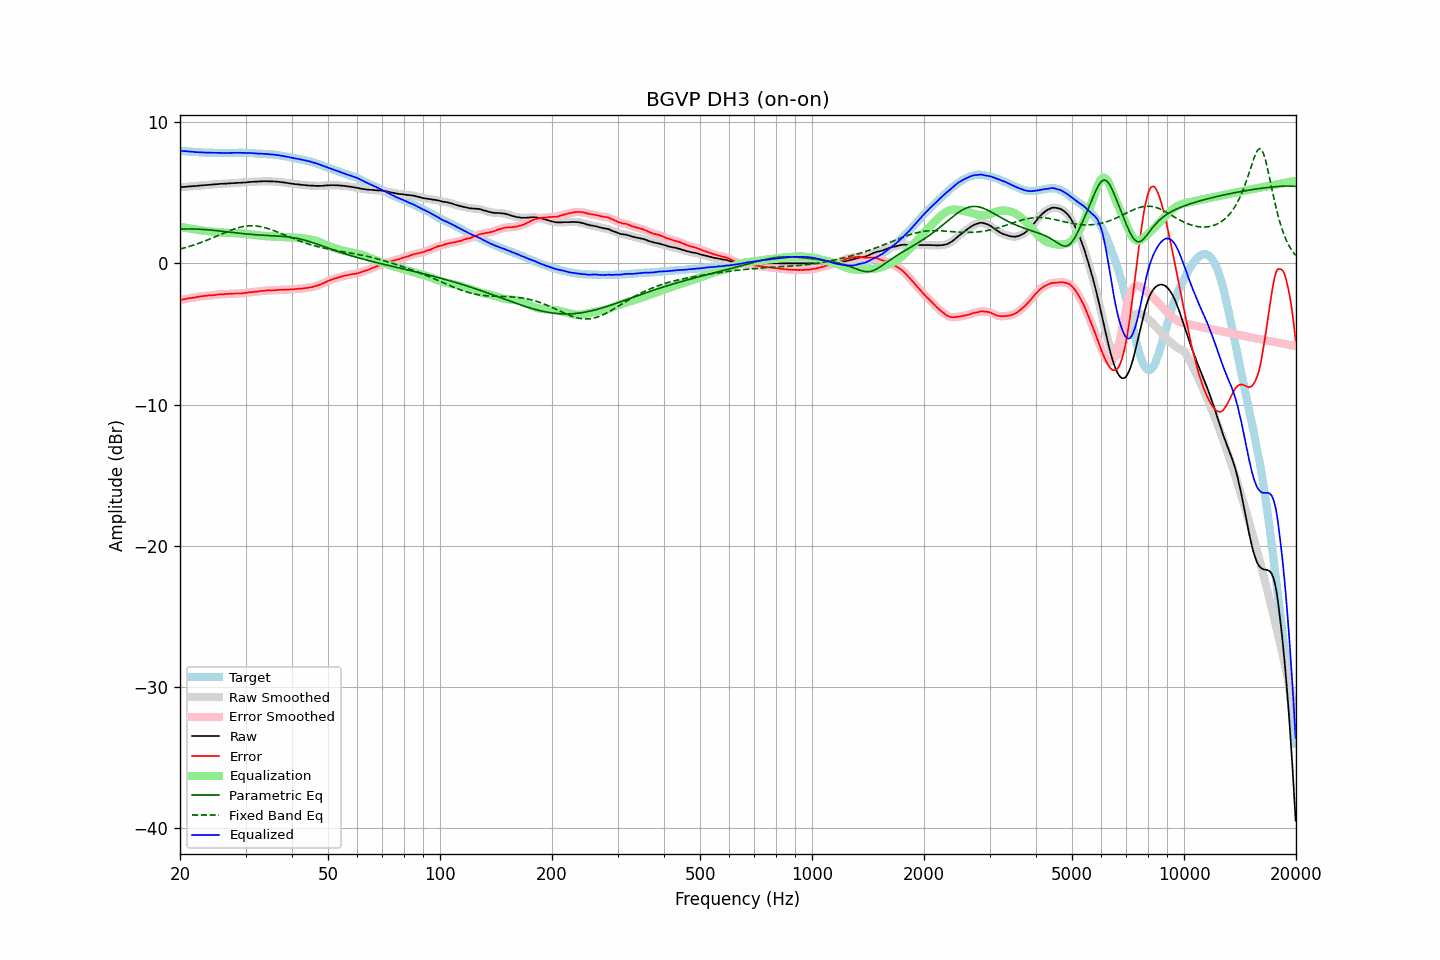

Values plotted in this chart, from the file beside it:
frequency, raw, error, smoothed, error_smoothed, equalization, parametric_eq, fixed_band_eq, equalized_raw, equalized_smoothed, target
20.00, 5.39, -2.59, 5.39, -2.59, 2.59, 2.43, 1.01, 7.98, 7.98, 7.98
20.20, 5.40, -2.57, 5.40, -2.57, 2.57, 2.43, 1.04, 7.97, 7.97, 7.97
20.40, 5.41, -2.55, 5.41, -2.55, 2.55, 2.43, 1.07, 7.96, 7.96, 7.96
20.61, 5.42, -2.53, 5.42, -2.53, 2.53, 2.44, 1.11, 7.95, 7.95, 7.95
20.81, 5.43, -2.50, 5.43, -2.50, 2.51, 2.44, 1.14, 7.94, 7.94, 7.93
21.02, 5.44, -2.48, 5.44, -2.48, 2.49, 2.44, 1.17, 7.93, 7.93, 7.92
21.23, 5.45, -2.46, 5.45, -2.47, 2.47, 2.44, 1.21, 7.92, 7.92, 7.91
21.44, 5.46, -2.46, 5.46, -2.45, 2.45, 2.44, 1.24, 7.91, 7.91, 7.92
21.66, 5.47, -2.43, 5.47, -2.44, 2.43, 2.44, 1.28, 7.90, 7.90, 7.90
21.87, 5.48, -2.42, 5.48, -2.42, 2.41, 2.43, 1.32, 7.89, 7.89, 7.90
22.09, 5.48, -2.40, 5.49, -2.40, 2.39, 2.43, 1.35, 7.88, 7.88, 7.88
22.31, 5.50, -2.37, 5.50, -2.38, 2.38, 2.43, 1.39, 7.88, 7.87, 7.87
22.54, 5.51, -2.35, 5.51, -2.36, 2.36, 2.42, 1.43, 7.87, 7.87, 7.86
22.76, 5.52, -2.34, 5.52, -2.34, 2.34, 2.41, 1.48, 7.86, 7.86, 7.86
22.99, 5.53, -2.32, 5.53, -2.32, 2.32, 2.41, 1.52, 7.85, 7.85, 7.85
23.22, 5.54, -2.30, 5.54, -2.31, 2.31, 2.40, 1.56, 7.85, 7.85, 7.84
23.45, 5.55, -2.30, 5.55, -2.29, 2.30, 2.39, 1.61, 7.85, 7.85, 7.85
23.69, 5.56, -2.28, 5.56, -2.28, 2.28, 2.38, 1.65, 7.84, 7.84, 7.84
23.92, 5.57, -2.26, 5.57, -2.27, 2.27, 2.37, 1.70, 7.84, 7.84, 7.83
24.16, 5.57, -2.27, 5.57, -2.26, 2.26, 2.36, 1.75, 7.83, 7.84, 7.84
24.40, 5.58, -2.26, 5.58, -2.26, 2.25, 2.35, 1.79, 7.83, 7.83, 7.84
24.65, 5.59, -2.24, 5.59, -2.25, 2.24, 2.34, 1.84, 7.83, 7.83, 7.83
24.89, 5.60, -2.23, 5.60, -2.23, 2.23, 2.33, 1.89, 7.83, 7.83, 7.83
25.14, 5.61, -2.21, 5.61, -2.21, 2.22, 2.32, 1.94, 7.83, 7.83, 7.82
25.39, 5.62, -2.20, 5.62, -2.20, 2.21, 2.30, 1.99, 7.83, 7.83, 7.82
25.65, 5.63, -2.19, 5.63, -2.19, 2.20, 2.29, 2.04, 7.83, 7.83, 7.82
25.91, 5.64, -2.18, 5.64, -2.19, 2.19, 2.28, 2.09, 7.83, 7.83, 7.82
26.16, 5.64, -2.19, 5.64, -2.18, 2.18, 2.26, 2.13, 7.82, 7.82, 7.83
26.43, 5.65, -2.17, 5.65, -2.18, 2.17, 2.25, 2.18, 7.82, 7.82, 7.82
26.69, 5.65, -2.17, 5.65, -2.17, 2.17, 2.24, 2.23, 7.82, 7.82, 7.82
26.96, 5.66, -2.16, 5.66, -2.16, 2.16, 2.22, 2.28, 7.82, 7.82, 7.82
27.23, 5.67, -2.15, 5.67, -2.15, 2.15, 2.21, 2.32, 7.82, 7.82, 7.82
27.50, 5.68, -2.14, 5.68, -2.15, 2.15, 2.20, 2.36, 7.83, 7.83, 7.82
27.77, 5.68, -2.15, 5.68, -2.14, 2.14, 2.18, 2.41, 7.82, 7.83, 7.83
28.05, 5.69, -2.13, 5.69, -2.14, 2.14, 2.17, 2.44, 7.83, 7.83, 7.82
28.33, 5.70, -2.13, 5.70, -2.13, 2.14, 2.16, 2.48, 7.84, 7.83, 7.83
28.62, 5.70, -2.13, 5.70, -2.13, 2.13, 2.15, 2.52, 7.83, 7.84, 7.83
28.90, 5.71, -2.13, 5.71, -2.13, 2.13, 2.13, 2.55, 7.84, 7.83, 7.84
29.19, 5.71, -2.13, 5.71, -2.12, 2.12, 2.12, 2.57, 7.83, 7.83, 7.84
29.48, 5.72, -2.11, 5.72, -2.12, 2.11, 2.11, 2.60, 7.83, 7.83, 7.83
29.78, 5.73, -2.10, 5.73, -2.11, 2.10, 2.10, 2.62, 7.83, 7.83, 7.83
30.08, 5.73, -2.10, 5.74, -2.09, 2.09, 2.09, 2.64, 7.82, 7.82, 7.83
30.38, 5.75, -2.06, 5.75, -2.07, 2.07, 2.08, 2.65, 7.82, 7.82, 7.81
30.68, 5.76, -2.05, 5.76, -2.05, 2.06, 2.07, 2.66, 7.82, 7.82, 7.81
30.99, 5.77, -2.04, 5.77, -2.04, 2.04, 2.06, 2.66, 7.81, 7.81, 7.81
31.30, 5.78, -2.03, 5.78, -2.03, 2.03, 2.05, 2.66, 7.81, 7.81, 7.81
31.61, 5.78, -2.02, 5.78, -2.02, 2.02, 2.04, 2.66, 7.80, 7.80, 7.80
31.93, 5.79, -1.99, 5.79, -2.00, 2.00, 2.03, 2.65, 7.79, 7.79, 7.78
32.24, 5.79, -2.00, 5.79, -1.99, 1.99, 2.02, 2.64, 7.78, 7.78, 7.79
32.57, 5.80, -1.97, 5.80, -1.98, 1.98, 2.01, 2.63, 7.78, 7.78, 7.77
32.89, 5.81, -1.96, 5.81, -1.96, 1.96, 2.00, 2.61, 7.77, 7.77, 7.77
33.22, 5.81, -1.95, 5.81, -1.95, 1.95, 2.00, 2.58, 7.76, 7.76, 7.76
33.55, 5.82, -1.94, 5.82, -1.94, 1.94, 1.99, 2.56, 7.76, 7.76, 7.76
33.89, 5.82, -1.93, 5.82, -1.93, 1.93, 1.98, 2.53, 7.75, 7.75, 7.75
34.23, 5.82, -1.91, 5.82, -1.92, 1.92, 1.98, 2.49, 7.74, 7.74, 7.73
34.57, 5.81, -1.92, 5.81, -1.91, 1.92, 1.97, 2.46, 7.73, 7.73, 7.73
34.92, 5.81, -1.90, 5.81, -1.91, 1.91, 1.97, 2.42, 7.72, 7.72, 7.71
35.27, 5.81, -1.92, 5.81, -1.91, 1.91, 1.96, 2.38, 7.72, 7.71, 7.73
35.62, 5.80, -1.90, 5.80, -1.91, 1.90, 1.95, 2.34, 7.70, 7.70, 7.70
35.97, 5.80, -1.90, 5.80, -1.90, 1.90, 1.95, 2.29, 7.70, 7.69, 7.70
... 635 more rows
